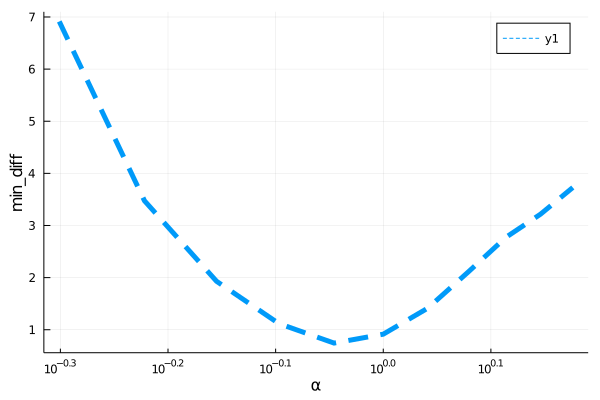

Values plotted in this chart, from the file beside it:
para, error
0.5, 6.914
0.6, 3.474
0.7, 1.93
0.8, 1.117
0.9, 0.7441
1.0, 0.9148
1.1, 1.415
1.2, 2.113
1.3, 2.773
1.4, 3.217
1.5, 3.729
